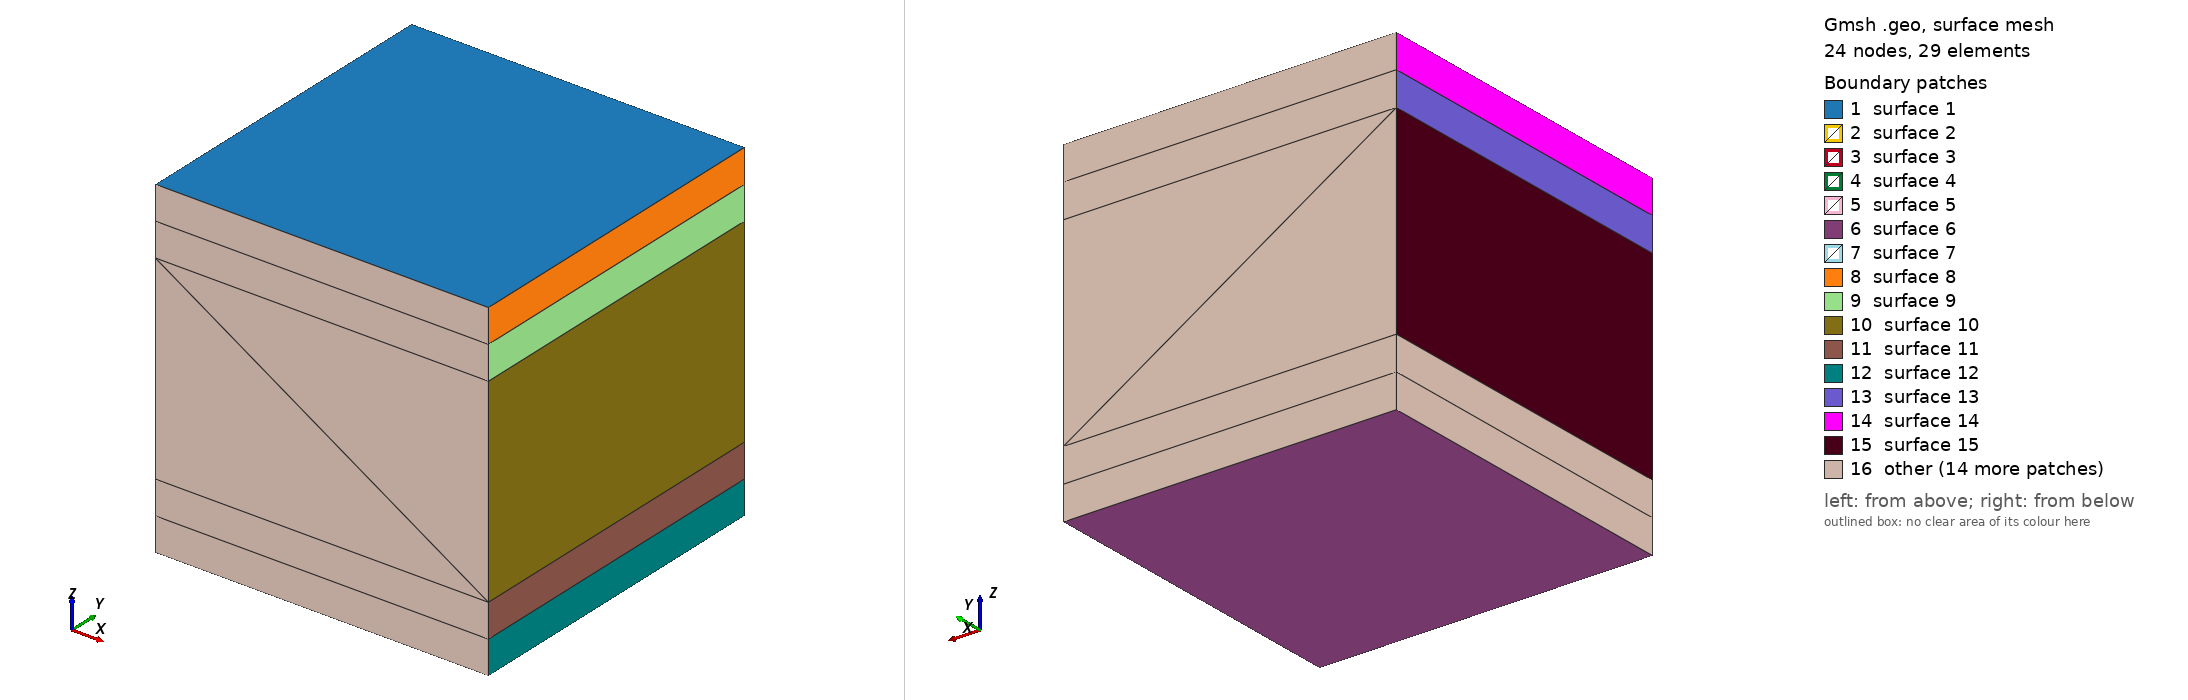

Gmsh geometry script, surface-meshed: 24 nodes, 29 surface elements. Boundary patches (legend numbers): 1 surface 1, 2 surface 2, 3 surface 3, 4 surface 4, 5 surface 5, 6 surface 6, 7 surface 7, 8 surface 8, 9 surface 9, 10 surface 10, 11 surface 11, 12 surface 12, 13 surface 13, 14 surface 14, 15 surface 15, 16 other. Left view from above one corner, right view from below the opposite corner. The script declares no physical surfaces, so the legend lists its geometric surfaces. The drawing asked Gmsh for element sizes between 1% and 20% of the model's largest extent; the script's own settings can give other sizes.

=== case_1.geo (drawn) ===

Mesh.Algorithm = 6;

//h = 1.5;   /// approx 1k tet : 1054 tetrahera and 526 triangles

h = 100;   /// approx 1k tet : 10589 tetrahera and 2884 triangles

//h = 0.24;   /// approx 1k tet : 101524 tetrahera and 13436 triangles




// Dimensions: x is left to right, y is front to back and z is top to bottom
bottom_siz = 15 * h;
fracture_left_siz = 12 * h;
size_between_layers_left = 25 * h;
left_siz = bottom_siz;
right_siz = 35 * h;
size_between_layers_right = 12 * h;
fracture_right_siz = 12 * h;
inlet_siz = 12 * h;

// Bounding box points
Point(1) = {0.0, 0.0, 0.0, bottom_siz};
Point(2) = {100.0, 0.0, 0.0, bottom_siz};
Point(3) = {100.0, 100.0, 0.0, bottom_siz};
Point(4) = {0.0, 100.0, 0.0, bottom_siz};
Point(5) = {0.0, 0.0, 100.0, left_siz};
Point(6) = {100.0, 0.0, 100.0, right_siz};
Point(7) = {100.0, 100.0, 100.0, right_siz};
Point(8) = {0.0, 100.0, 100.0, left_siz};


// Lower layer outlet points
Point(9) = {0.0, 0.0, 10.0, size_between_layers_left / 2};
Point(10) = {100.0, 0.0, 10.0, size_between_layers_right};
Point(11) = {100.0, 100.0, 10.0, size_between_layers_right};
Point(12) = {0.0, 100.0, 10.0, size_between_layers_left};

// Fault boundary points
Point(13) = {0.0, 0.0, 80.0, fracture_left_siz};
Point(14) = {100.0, 0.0, 20.0, fracture_right_siz};
Point(15) = {100.0, 100.0, 20.0, fracture_right_siz};
Point(16) = {0.0, 100.0, 80.0, fracture_left_siz};

// Upper layer inlet points
Point(17) = {0.0, 0.0, 90.0, inlet_siz};
Point(18) = {0.0, 100.0, 90.0, inlet_siz};

//  layer inlet points JOSE
Point(19) = {100.0, 0.0, 90.0, inlet_siz};
Point(20) = {100.0, 100.0, 90.0, inlet_siz};

Point(21) = {100.0, 0.0, 80.0, fracture_left_siz};
Point(22) = {100.0, 100.0, 80.0, fracture_left_siz};
Point(23) = {0.0, 0.0, 20.0, fracture_right_siz};
Point(24) = {0.0, 100.0, 20.0, fracture_right_siz};

// Lines layer one vertical discretization
Line(1) = {1, 9};
Line(2) = {4, 12};
Line(3) = {2, 10};
Line(4) = {3, 11};

// Lines layer two vertical discretization
Line(5) = {10, 14};
Line(6) = {11, 15};
Line(7) = {16, 24};
Line(8) = {13, 23};

Line(9) = {5, 17};
Line(109) = {17, 13};
Line(10) = {8, 18};
Line(110) = {18, 16};
Line(11) = {14, 21};
Line(12) = {15, 22};

// Discretization in x-direction
Line(13) = {1, 2};
Line(14) = {9, 10};
Line(15) = {13, 14};
Line(16) = {5, 6};
Line(17) = {4, 3};
Line(18) = {12, 11};
Line(19) = {16, 15};
Line(20) = {8, 7};

// Discretization in y-direction
Line(21) = {2, 3};
Line(22) = {10, 11};
Line(23) = {14, 15};
Line(24) = {6, 7};
Line(25) = {1, 4};
Line(26) = {9, 12};
Line(27) = {13, 16};
Line(28) = {5, 8};
Line(112) = {17, 18};
Line(113) = {19, 20};
Line(114) = {19, 6};
Line(115) = {7, 20};
Line(116) = {20, 18};
Line(117) = {17, 19};


//JOSE
Line(118) = {21, 13};
Line(119) = {21, 22};
Line(120) = {22, 16};
Line(121) = {19, 21};
Line(122) = {20, 22};

Line(123) = {15, 24};
Line(124) = {23, 24};
Line(125) = {23, 14};

Line(126) = {9, 23};
Line(127) = {12, 24};//+
Curve Loop(1) = {20, -24, -16, 28};
//+
Plane Surface(1) = {1};
//+
Curve Loop(2) = {112, -116, -113, -117};
//+
Plane Surface(2) = {2};
//+
Curve Loop(3) = {118, 27, -120, -119};
//+
Plane Surface(3) = {3};
//+
Curve Loop(4) = {125, 23, 123, -124};
//+
Plane Surface(4) = {4};
//+
Curve Loop(5) = {14, 22, -18, -26};
//+
Plane Surface(5) = {5};
//+
Curve Loop(6) = {13, 21, -17, -25};
//+
Plane Surface(6) = {6};
//+
Curve Loop(7) = {15, 23, -19, -27};
//+
Plane Surface(7) = {7};
//+
Curve Loop(8) = {24, 115, -113, 114};
//+
Plane Surface(8) = {8};
//+
Curve Loop(9) = {121, 119, -122, -113};
//+
Plane Surface(9) = {9};
//+
Curve Loop(10) = {11, 119, -12, -23};
//+
Plane Surface(10) = {10};
//+
Curve Loop(11) = {5, 23, -6, -22};
//+
Plane Surface(11) = {11};
//+
Curve Loop(12) = {3, 22, -4, -21};
//+
Plane Surface(12) = {12};
//+
Curve Loop(13) = {112, 110, -27, -109};
//+
Plane Surface(13) = {13};
//+
Curve Loop(14) = {28, 10, -112, -9};
//+
Plane Surface(14) = {14};
//+
Curve Loop(15) = {8, 124, -7, -27};
//+
Plane Surface(15) = {15};
//+
Curve Loop(16) = {124, -127, -26, 126};
//+
Plane Surface(16) = {16};
//+
Curve Loop(17) = {26, -2, -25, 1};
//+
Plane Surface(17) = {17};
//+
Curve Loop(18) = {20, 115, 116, -10};
//+
Plane Surface(18) = {18};
//+
Curve Loop(19) = {116, 110, -120, -122};
//+
Plane Surface(19) = {19};
//+
Curve Loop(20) = {120, 19, 12};
//+
Plane Surface(20) = {20};
//+
Curve Loop(21) = {19, 123, -7};
//+
Plane Surface(21) = {21};
//+
Curve Loop(22) = {123, -127, 18, 6};
//+
Plane Surface(22) = {22};
//+
Curve Loop(23) = {18, -4, -17, 2};
//+
Plane Surface(23) = {23};
//+
Curve Loop(24) = {16, -114, -117, -9};
//+
Plane Surface(24) = {24};
//+
Curve Loop(25) = {117, 121, 118, -109};
//+
Plane Surface(25) = {25};
//+
Curve Loop(26) = {118, 15, 11};
//+
Plane Surface(26) = {26};
//+
Curve Loop(27) = {15, -125, -8};
//+
Plane Surface(27) = {27};
//+
Curve Loop(28) = {125, -5, -14, 126};
//+
Plane Surface(28) = {28};
//+
Curve Loop(29) = {14, -3, -13, 1};
//+
Plane Surface(29) = {29};
//+
Surface Loop(1) = {6, 29, 12, 23, 17, 5};
//+
Volume(1) = {1};
//+
Surface Loop(2) = {5, 11, 28, 16, 22, 4};
//+
Volume(2) = {2};
//+
Surface Loop(3) = {4, 7, 27, 15, 21};
//+
Volume(3) = {3};
//+
Surface Loop(4) = {7, 26, 10, 20, 3};
//+
Volume(4) = {4};
//+
Surface Loop(5) = {19, 13, 25, 9, 3, 2};
//+
Volume(5) = {5};
//+
Surface Loop(6) = {2, 1, 18, 8, 24, 14};
//+
Volume(6) = {6};

//+
Physical Volume("RockMatrix_1") = {6, 5, 3, 2,4};

//+
Physical Volume("RockMatrix_2") = {1};


Coherence;

Transfinite Line "*" = 2 Using Bump 1;
Transfinite Surface "*";
Recombine Surface "*";
Transfinite Volume "*";//+
